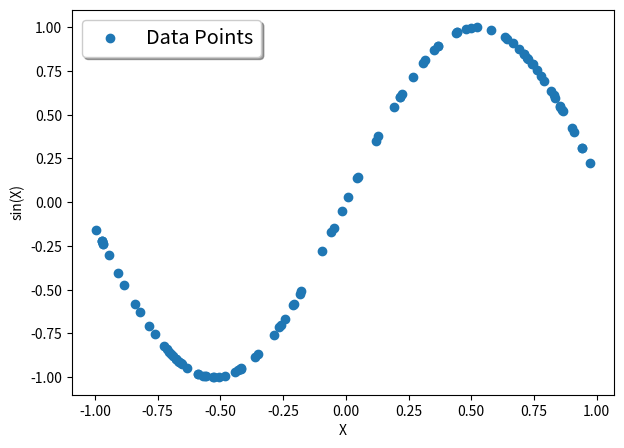
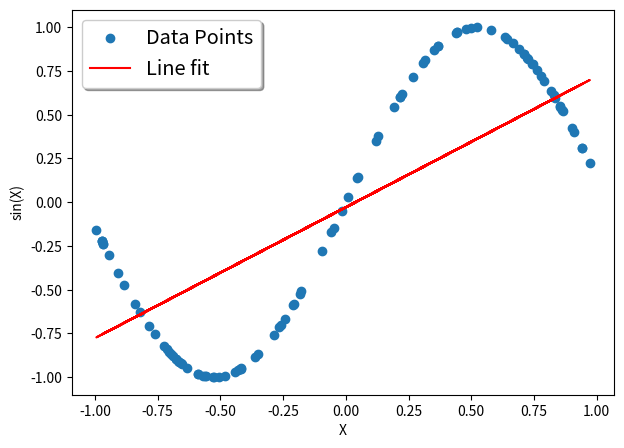

Reproduce these figures in Python, in order.
import numpy as np
import matplotlib.pyplot as plt

def get_samples_of_x(n):
    return np.random.uniform(low=-1, high=1, size=(100,1))

def get_samples_of_y(X):
    return np.sin(3*X)

def get_plot_a(X, Y):
    font = {'size'   : 10}
    plt.rc('font', **font)
    plt.figure(figsize=(7,5))
    plt.xlabel('X')
    plt.ylabel('sin(X)')
    plt.scatter(X[:], Y[:], label='Data Points')
    #plt.plot(X, y_pred, color='r', label='Line fit')
    legend = plt.legend(loc='upper left', shadow=True, fontsize='x-large')
    plt.savefig('Q3a.png')

def get_plot_b(X, Y, y_pred):
    font = {'size'   : 10}
    plt.rc('font', **font)
    plt.figure(figsize=(7,5))
    plt.xlabel('X')
    plt.ylabel('sin(X)')
    plt.scatter(X[:], Y[:], label='Data Points')
    plt.plot(X, y_pred, color='r', label='Line fit')
    legend = plt.legend(loc='upper left', shadow=True, fontsize='x-large')
    plt.savefig('Q3b.png')

def fit_model(X, Y):
    n = np.size(X)
    mean_X = np.mean(X)
    mean_Y = np.mean(Y)
    sdev_cross = np.sum(Y*X - n*mean_X*mean_Y)
    sdev = np.sum(X*X - n*mean_X*mean_X)
    w = sdev_cross / sdev
    b = mean_Y - w*mean_X
    return w, b

def predict(X, w, b):
    return w*X + b

def mse(Y, y_pred):
    return np.sum(np.square(Y-y_pred))

if __name__ == '__main__':
    n = 100
    X = get_samples_of_x(n)
    Y = get_samples_of_y(X)
    np.save('Data_X_Q3_a.npy', X)
    np.save('Data_y_Q3_a.npy', Y)
    w, b = fit_model(X, Y)
    y_pred = predict(X, w, b)
    mean_squared_error = mse(Y, y_pred)
    print("Mean Squared Error = ",mean_squared_error)
    get_plot_a(X, Y)
    get_plot_b(X, Y, y_pred)
    
    
